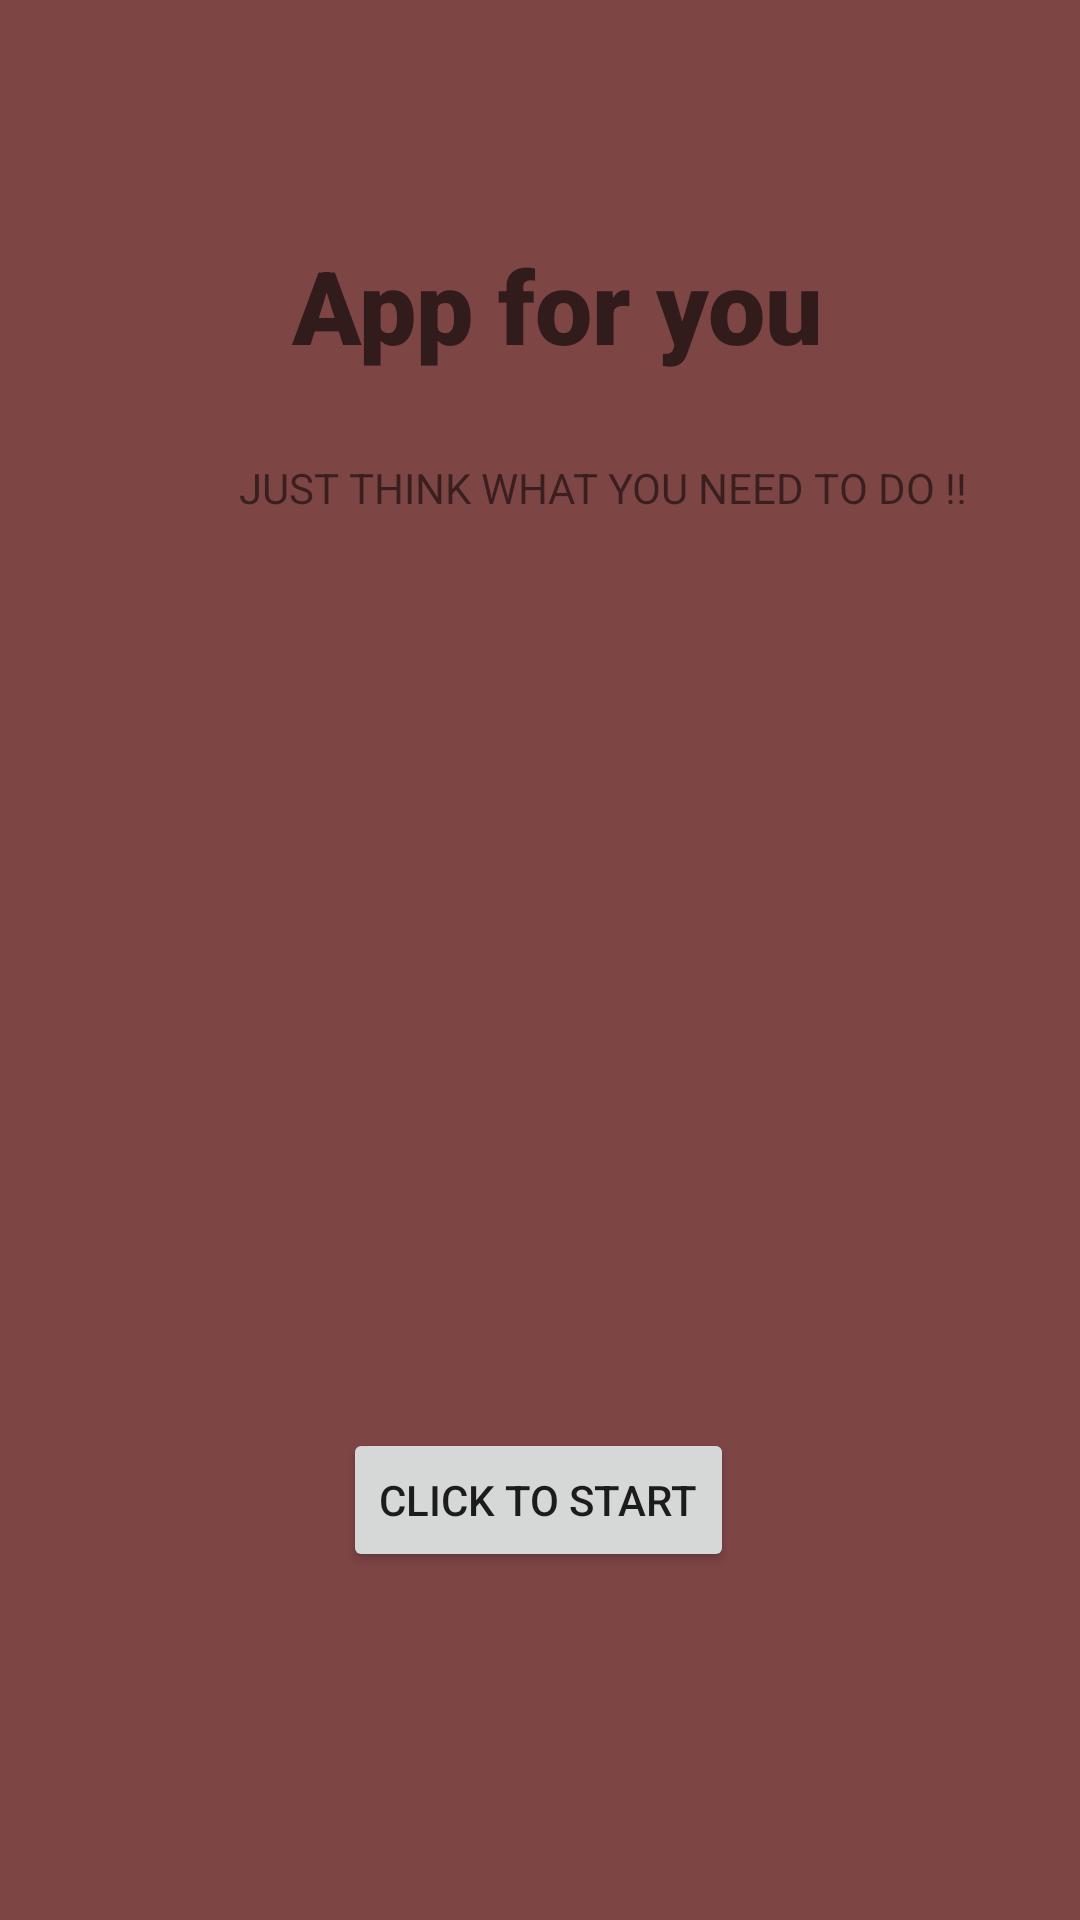

Layout XML and referenced resources for this Android screen:
<!-- AndroidManifest.xml: application theme Theme.SelectionApp -->
<!-- res/layout/activity_main.xml -->
<?xml version="1.0" encoding="utf-8"?>
<androidx.constraintlayout.widget.ConstraintLayout xmlns:android="http://schemas.android.com/apk/res/android"
    xmlns:app="http://schemas.android.com/apk/res-auto"
    xmlns:tools="http://schemas.android.com/tools"
    android:layout_width="match_parent"
    android:layout_height="match_parent"
    android:background="#7E4545"
    tools:context=".MainActivity"
    tools:layout_editor_absoluteX="-109dp"
    tools:layout_editor_absoluteY="9dp">

    <TextView
        android:id="@+id/customize"
        android:layout_width="193dp"
        android:layout_height="59dp"
        android:fontFamily="sans-serif-black"
        android:text="App for you "
        android:textAppearance="@style/TextAppearance.AppCompat.Display1"
        app:layout_constraintBottom_toBottomOf="parent"
        app:layout_constraintEnd_toEndOf="parent"
        app:layout_constraintHorizontal_bias="0.582"
        app:layout_constraintStart_toStartOf="parent"
        app:layout_constraintTop_toTopOf="parent"
        app:layout_constraintVertical_bias="0.136" />

    <Button
        android:id="@+id/button"
        android:layout_width="wrap_content"
        android:layout_height="wrap_content"
        android:layout_marginBottom="116dp"
        android:text="Click to Start"
        app:layout_constraintBottom_toBottomOf="parent"
        app:layout_constraintEnd_toEndOf="parent"
        app:layout_constraintHorizontal_bias="0.498"
        app:layout_constraintStart_toStartOf="parent" />

    <TextView
        android:id="@+id/textView"
        android:layout_width="wrap_content"
        android:layout_height="wrap_content"
        android:text="JUST THINK WHAT YOU NEED TO DO !!"
        app:layout_constraintBottom_toTopOf="@+id/button"
        app:layout_constraintEnd_toEndOf="parent"
        app:layout_constraintHorizontal_bias="0.678"
        app:layout_constraintStart_toStartOf="parent"
        app:layout_constraintTop_toBottomOf="@+id/customize"
        app:layout_constraintVertical_bias="0.047" />

    <TextView
        android:id="@+id/connectionStatus"
        android:layout_width="wrap_content"
        android:layout_height="wrap_content"
        android:layout_alignParentRight="true"
        android:text="    "
        android:textColor="#fff"
        android:textSize="20sp"
        app:layout_constraintBottom_toBottomOf="parent"
        app:layout_constraintEnd_toEndOf="parent"
        app:layout_constraintStart_toStartOf="parent"
        app:layout_constraintTop_toTopOf="parent"
        app:layout_constraintVertical_bias="0.941" />
</androidx.constraintlayout.widget.ConstraintLayout>
<!-- resources referenced by this layout -->
<resources>
  <style name="Theme.SelectionApp" parent="Theme.MaterialComponents.DayNight.DarkActionBar">
          
          <item name="colorPrimary">@color/purple_500</item>
          <item name="colorPrimaryVariant">@color/purple_700</item>
          <item name="colorOnPrimary">@color/white</item>
          
          <item name="colorSecondary">@color/teal_200</item>
          <item name="colorSecondaryVariant">@color/teal_700</item>
          <item name="colorOnSecondary">@color/black</item>
          
          <item name="android:statusBarColor" tools:targetApi="l">?attr/colorPrimaryVariant</item>
          
      </style>
  <!-- not gathered from this repository: default colours our renderer supplied (Android Studio template values) -->
  <color name="purple_500">#FF6200EE</color>
  <color name="purple_700">#FF3700B3</color>
  <color name="teal_200">#FF03DAC5</color>
  <color name="teal_700">#FF018786</color>
  <color name="black">#FF000000</color>
  <color name="white">#FFFFFFFF</color>
</resources>
